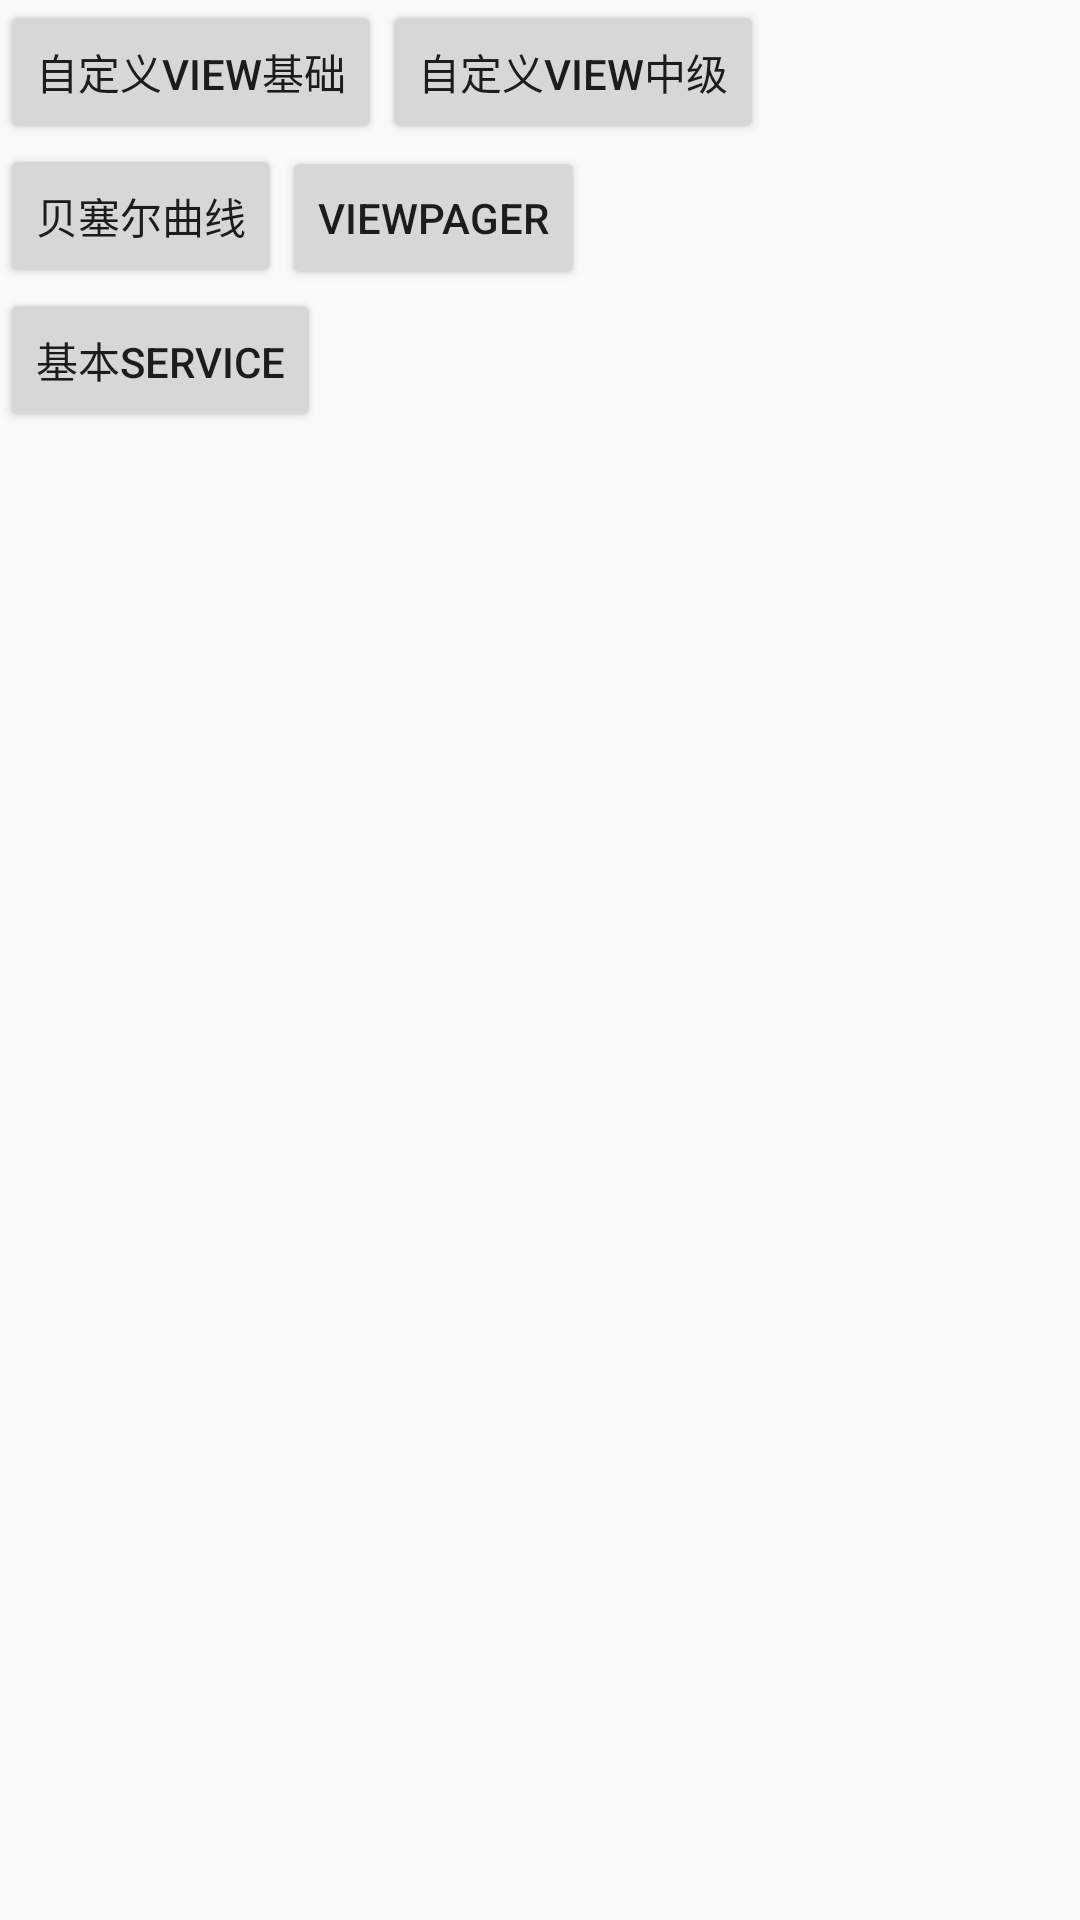

Here is an Android app screen rendered from its layout file. Give the layout XML and the strings, colors and styles it references.
<!-- AndroidManifest.xml: activity theme AppTheme.Main -->
<!-- res/layout/activity_main.xml -->
<?xml version="1.0" encoding="utf-8"?>
<LinearLayout xmlns:android="http://schemas.android.com/apk/res/android"
    xmlns:tools="http://schemas.android.com/tools"
    android:id="@+id/activity_main"
    android:layout_width="match_parent"
    android:layout_height="match_parent"
    android:orientation="vertical"
    tools:context="com.sampson.android.mydemos.MainActivity">

    <LinearLayout
        android:layout_width="match_parent"
        android:layout_height="wrap_content"
        android:orientation="horizontal">

        <Button
            android:id="@+id/custom_view_1"
            android:layout_width="wrap_content"
            android:layout_height="wrap_content"
            android:text="自定义view基础" />

        <Button
            android:layout_width="wrap_content"
            android:layout_height="wrap_content"
            android:text="自定义view中级" />
    </LinearLayout>

    <LinearLayout
        android:layout_width="match_parent"
        android:layout_height="wrap_content"
        android:orientation="horizontal">

        <Button
            android:id="@+id/bezierBtn"
            android:layout_width="wrap_content"
            android:layout_height="wrap_content"
            android:text="贝塞尔曲线" />

        <Button
            android:id="@+id/viewPagerBtn"
            android:layout_width="wrap_content"
            android:layout_height="wrap_content"
            android:text="ViewPager" />
    </LinearLayout>

    <LinearLayout
        android:layout_width="match_parent"
        android:layout_height="wrap_content"
        android:orientation="horizontal">

        <Button
            android:id="@+id/basic_service"
            android:layout_width="wrap_content"
            android:layout_height="wrap_content"
            android:text="基本service" />

    </LinearLayout>

</LinearLayout>
<!-- resources referenced by this layout -->
<resources>
  <style name="AppTheme.Main" parent="AppTheme">
          <item name="android:windowTranslucentStatus">true</item>
          <item name="android:windowTranslucentNavigation">true</item>
      </style>
  <style name="AppTheme" parent="Theme.AppCompat.Light.DarkActionBar">
          
          <item name="colorPrimary">@color/colorPrimary</item>
          <item name="colorPrimaryDark">@color/colorPrimaryDark</item>
          <item name="colorAccent">@color/colorAccent</item>
  
          
          <item name="root_color">@color/colorRoot_light</item>
  
      </style>
  <color name="colorPrimary">#3F51B5</color>
  <color name="colorPrimaryDark">#303F9F</color>
  <color name="colorAccent">#FF4081</color>
  <color name="colorRoot_light">#8600FF</color>
</resources>
